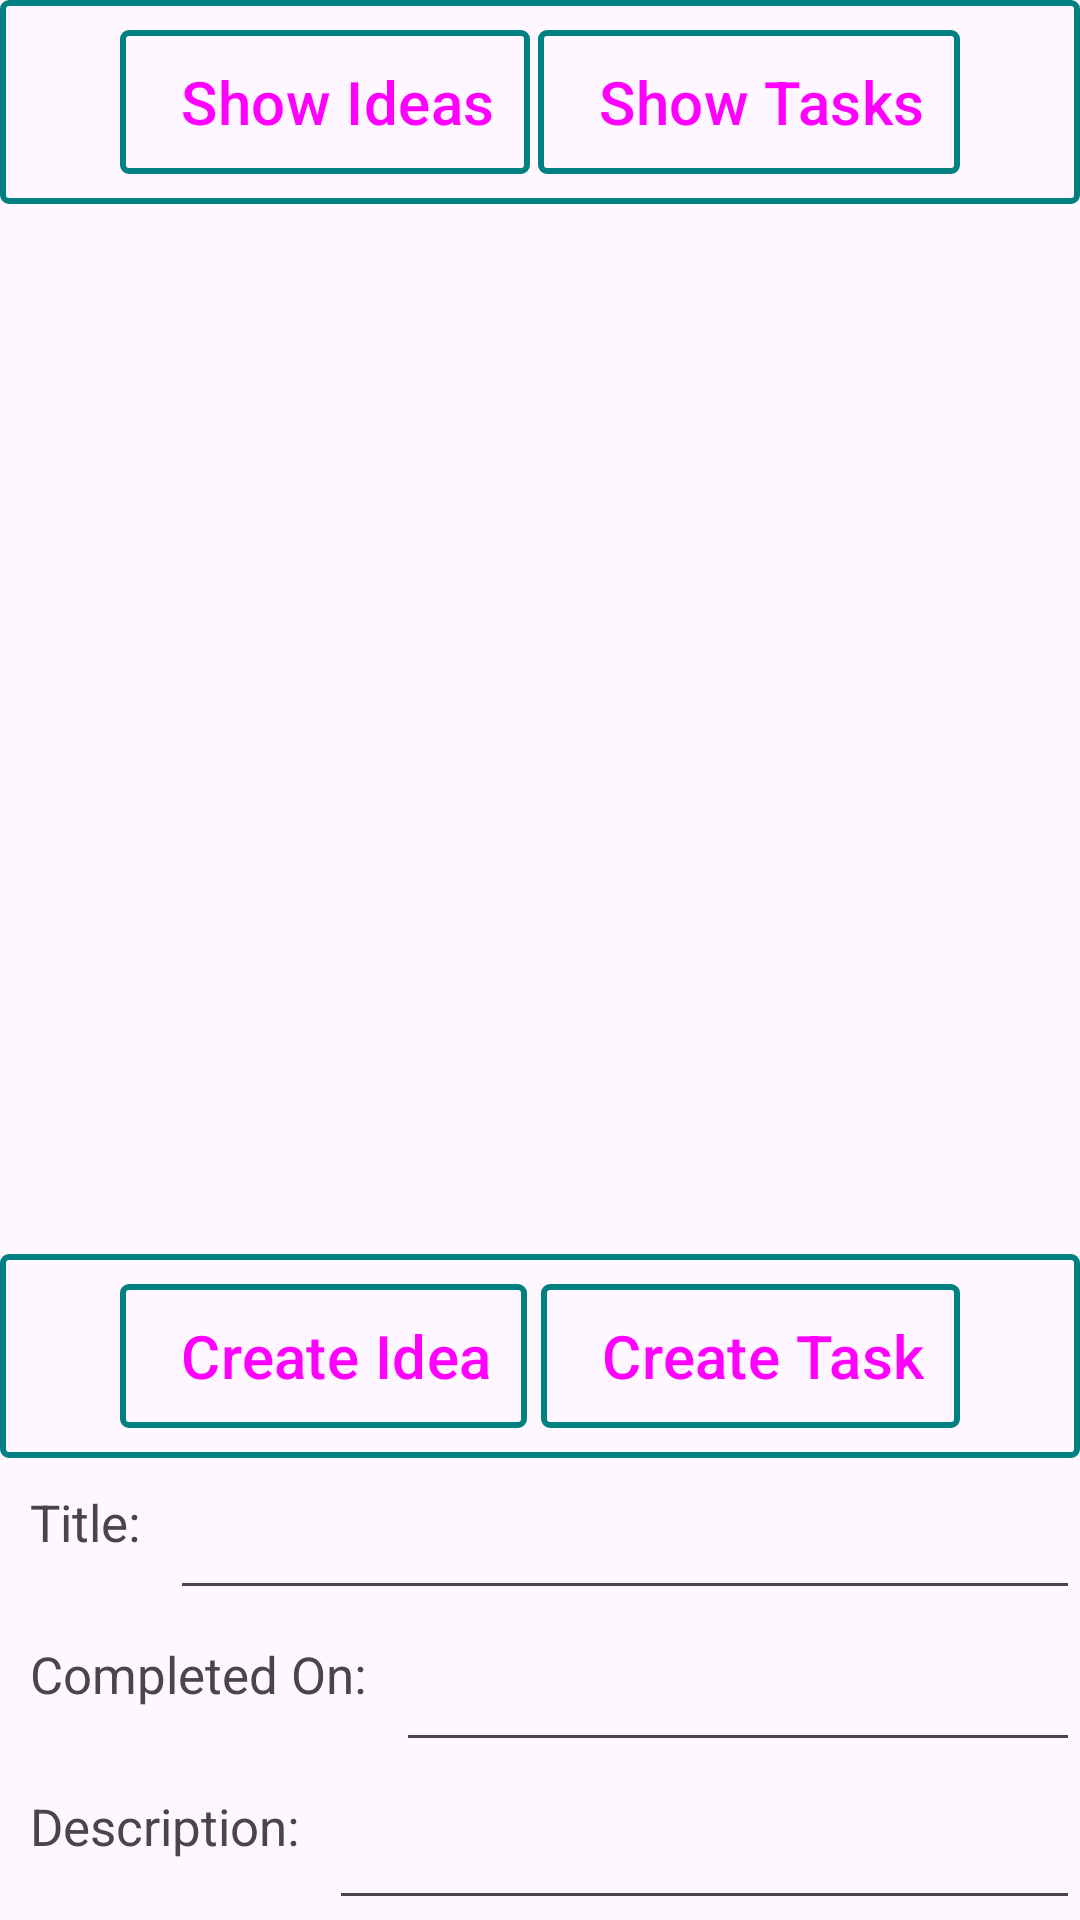

Produce the Android XML layout that renders to this screen, including the resource entries it uses.
<!-- AndroidManifest.xml: application theme Theme.DigitalNotepad -->
<!-- res/layout/activity_main.xml -->
<?xml version="1.0" encoding="utf-8"?>
<LinearLayout xmlns:android="http://schemas.android.com/apk/res/android"
    android:layout_width="match_parent"
    android:layout_height="match_parent"
    xmlns:app="http://schemas.android.com/apk/res-auto"
    android:layout_marginTop="50dp"
    android:layout_marginBottom="25dp"
    android:orientation="vertical"
    android:id="@+id/main_window">

    <include
        layout="@layout/show_button_bar"/>
    <androidx.recyclerview.widget.RecyclerView
        android:id="@+id/recycler_view"
        android:layout_height="350dp"
        android:layout_width="match_parent"
        app:layoutManager="LinearLayoutManager" />
    <include
        layout="@layout/create_button_bar"/>
    <include
        layout="@layout/text_input"/>
    <include
        layout="@layout/delete_document_button_bar"/>
</LinearLayout>
<!-- res/layout/show_button_bar.xml (included above) -->
<?xml version="1.0" encoding="utf-8"?>
<androidx.constraintlayout.widget.ConstraintLayout xmlns:android="http://schemas.android.com/apk/res/android"
    android:layout_width="match_parent"
    android:layout_height="wrap_content"
    xmlns:app="http://schemas.android.com/apk/res-auto">
    <GridLayout
        app:layout_constraintStart_toStartOf="parent"
        app:layout_constraintEnd_toEndOf="parent"
        app:layout_constraintTop_toTopOf="parent"
        android:background="@drawable/button_border"
        android:layout_width="match_parent"
        android:layout_height="wrap_content"
        android:rowCount="1"
        android:columnCount="2">
        <LinearLayout
            android:layout_height="match_parent"
            android:layout_width="wrap_content"
            android:orientation="horizontal"
            android:background="@drawable/button_border"
            android:layout_marginStart="40dp"
            android:layout_marginTop="10dp"
            android:layout_marginBottom="10dp"
            android:layout_gravity="start">
            <Button
                style="?android:attr/buttonBarButtonStyle"
                android:id="@+id/show_all_ideas"
                android:layout_width="match_parent"
                android:layout_height="wrap_content"
                android:text="@string/show_ideas"
                android:textSize="20sp" />
        </LinearLayout>
        <LinearLayout
            android:layout_height="match_parent"
            android:layout_width="wrap_content"
            android:orientation="horizontal"
            android:background="@drawable/button_border"
            android:layout_marginEnd="40dp"
            android:layout_marginTop="10dp"
            android:layout_marginBottom="10dp">
            <Button
                style="?android:attr/buttonBarButtonStyle"
                android:id="@+id/show_all_tasks"
                android:layout_width="wrap_content"
                android:layout_height="wrap_content"
                android:text="@string/show_tasks"
                android:textSize="20sp"/>
        </LinearLayout>
    </GridLayout>
</androidx.constraintlayout.widget.ConstraintLayout>
<!-- res/layout/create_button_bar.xml (included above) -->
<?xml version="1.0" encoding="utf-8"?>
<androidx.constraintlayout.widget.ConstraintLayout xmlns:android="http://schemas.android.com/apk/res/android"
    android:layout_width="match_parent"
    android:layout_height="wrap_content"
    xmlns:app="http://schemas.android.com/apk/res-auto">
    <GridLayout
        app:layout_constraintStart_toStartOf="parent"
        app:layout_constraintEnd_toEndOf="parent"
        app:layout_constraintBottom_toBottomOf="parent"
        android:background="@drawable/button_border"
        android:layout_width="match_parent"
        android:layout_height="wrap_content"
        android:rowCount="1"
        android:columnCount="2">
        <LinearLayout
            android:layout_height="match_parent"
            android:layout_width="wrap_content"
            android:orientation="horizontal"
            android:background="@drawable/button_border"
            android:layout_marginStart="40dp"
            android:layout_marginTop="10dp"
            android:layout_marginBottom="10dp"
            android:layout_gravity="start">
            <Button
                style="?android:attr/buttonBarButtonStyle"
                android:id="@+id/create_idea"
                android:layout_width="match_parent"
                android:layout_height="wrap_content"
                android:text="@string/create_idea"
                android:textSize="20sp" />
        </LinearLayout>
        <LinearLayout
            android:layout_height="match_parent"
            android:layout_width="wrap_content"
            android:orientation="horizontal"
            android:background="@drawable/button_border"
            android:layout_marginEnd="40dp"
            android:layout_marginTop="10dp"
            android:layout_marginBottom="10dp">
            <Button
                style="?android:attr/buttonBarButtonStyle"
                android:id="@+id/create_task"
                android:layout_width="wrap_content"
                android:layout_height="wrap_content"
                android:text="@string/create_task"
                android:textSize="20sp"/>
        </LinearLayout>
    </GridLayout>
</androidx.constraintlayout.widget.ConstraintLayout>
<!-- res/layout/text_input.xml (included above) -->
<?xml version="1.0" encoding="utf-8"?>
<androidx.constraintlayout.widget.ConstraintLayout xmlns:android="http://schemas.android.com/apk/res/android"
    android:layout_width="match_parent"
    android:layout_height="wrap_content"
    xmlns:app="http://schemas.android.com/apk/res-auto">
    <LinearLayout
        android:orientation="vertical"
        app:layout_constraintStart_toStartOf="parent"
        app:layout_constraintEnd_toEndOf="parent"
        app:layout_constraintTop_toTopOf="parent"
        android:id="@+id/text"
        android:layout_width="match_parent"
        android:layout_height="wrap_content">
        <LinearLayout
            android:orientation="horizontal"
            android:layout_width="match_parent"
            android:layout_height="wrap_content">
            <TextView
                android:layout_width="wrap_content"
                android:layout_height="match_parent"
                android:text="Title:"
                android:layout_margin="10dp"
                android:textSize="17sp"/>
            <EditText
                android:id="@+id/create_title_txt"
                android:layout_width="match_parent"
                android:layout_height="match_parent"
                android:textSize="15sp"
                android:autofillHints="@string/title"/>
        </LinearLayout>
        <LinearLayout
            android:orientation="horizontal"
            android:layout_width="match_parent"
            android:layout_height="wrap_content">
            <TextView
                android:layout_width="wrap_content"
                android:layout_height="match_parent"
                android:text="Completed On:"
                android:layout_margin="10dp"
                android:textSize="17sp"/>
            <EditText
                android:id="@+id/create_completed_on_txt"
                android:layout_width="match_parent"
                android:layout_height="match_parent"
                android:textSize="15sp"
                android:autofillHints="@string/title"/>
        </LinearLayout>
        <LinearLayout
            android:orientation="horizontal"
            android:layout_width="match_parent"
            android:layout_height="wrap_content">
            <TextView
                android:layout_width="wrap_content"
                android:layout_height="match_parent"
                android:text="Description:"
                android:layout_margin="10dp"
                android:textSize="17sp"/>
            <EditText
                android:id="@+id/create_description_txt"
                android:layout_width="match_parent"
                android:layout_height="match_parent"
                android:textSize="15sp"
                android:autofillHints="@string/title"
                android:minLines="9"/>
        </LinearLayout>
    </LinearLayout>

</androidx.constraintlayout.widget.ConstraintLayout>
<!-- res/layout/delete_document_button_bar.xml (included above) -->
<?xml version="1.0" encoding="utf-8"?>
<androidx.constraintlayout.widget.ConstraintLayout xmlns:android="http://schemas.android.com/apk/res/android"
    android:layout_width="match_parent"
    android:layout_height="match_parent"
    xmlns:app="http://schemas.android.com/apk/res-auto">
    <GridLayout
        app:layout_constraintStart_toStartOf="parent"
        app:layout_constraintEnd_toEndOf="parent"
        app:layout_constraintBottom_toBottomOf="parent"
        android:background="@drawable/button_border"
        android:layout_width="match_parent"
        android:layout_height="wrap_content"
        android:rowCount="1"
        android:columnCount="2">
        <LinearLayout
            android:layout_height="match_parent"
            android:layout_width="wrap_content"
            android:orientation="horizontal"
            android:background="@drawable/button_border"
            android:layout_marginStart="40dp"
            android:layout_marginTop="10dp"
            android:layout_marginBottom="10dp"
            android:layout_gravity="start">
            <Button
                style="?android:attr/buttonBarButtonStyle"
                android:id="@+id/delete_idea"
                android:layout_width="match_parent"
                android:layout_height="wrap_content"
                android:text="@string/delete_idea"
                android:textSize="20sp" />
        </LinearLayout>
        <LinearLayout
            android:layout_height="match_parent"
            android:layout_width="wrap_content"
            android:orientation="horizontal"
            android:background="@drawable/button_border"
            android:layout_marginEnd="40dp"
            android:layout_marginTop="10dp"
            android:layout_marginBottom="10dp">
            <Button
                style="?android:attr/buttonBarButtonStyle"
                android:id="@+id/delete_task"
                android:layout_width="wrap_content"
                android:layout_height="wrap_content"
                android:text="@string/delete_task"
                android:textSize="20sp"/>
        </LinearLayout>
    </GridLayout>
</androidx.constraintlayout.widget.ConstraintLayout>
<!-- resources referenced by this layout -->
<resources>
  <!-- drawable button_border (drawable) -->
  <?xml version="1.0" encoding="utf-8"?>
  <selector xmlns:android="http://schemas.android.com/apk/res/android">
      <item>
          <shape android:shape="rectangle">
              
              <solid android:color="@android:color/transparent" />        
              <stroke android:width="2dp" android:color="#008080" />
  
              
              <corners android:radius="2dp" />
          </shape>
      </item>
  </selector>
  <string name="create_idea">Create Idea</string>
  <string name="create_task">Create Task</string>
  <string name="delete_idea">Delete Idea</string>
  <string name="delete_task">Delete Task</string>
  <string name="show_ideas">Show Ideas</string>
  <string name="show_tasks">Show Tasks</string>
  <string name="title">title</string>
  <style name="Theme.DigitalNotepad" parent="Base.Theme.DigitalNotepad" />
  <style name="Base.Theme.DigitalNotepad" parent="Theme.Material3.DayNight.NoActionBar">
          
          
      </style>
</resources>
